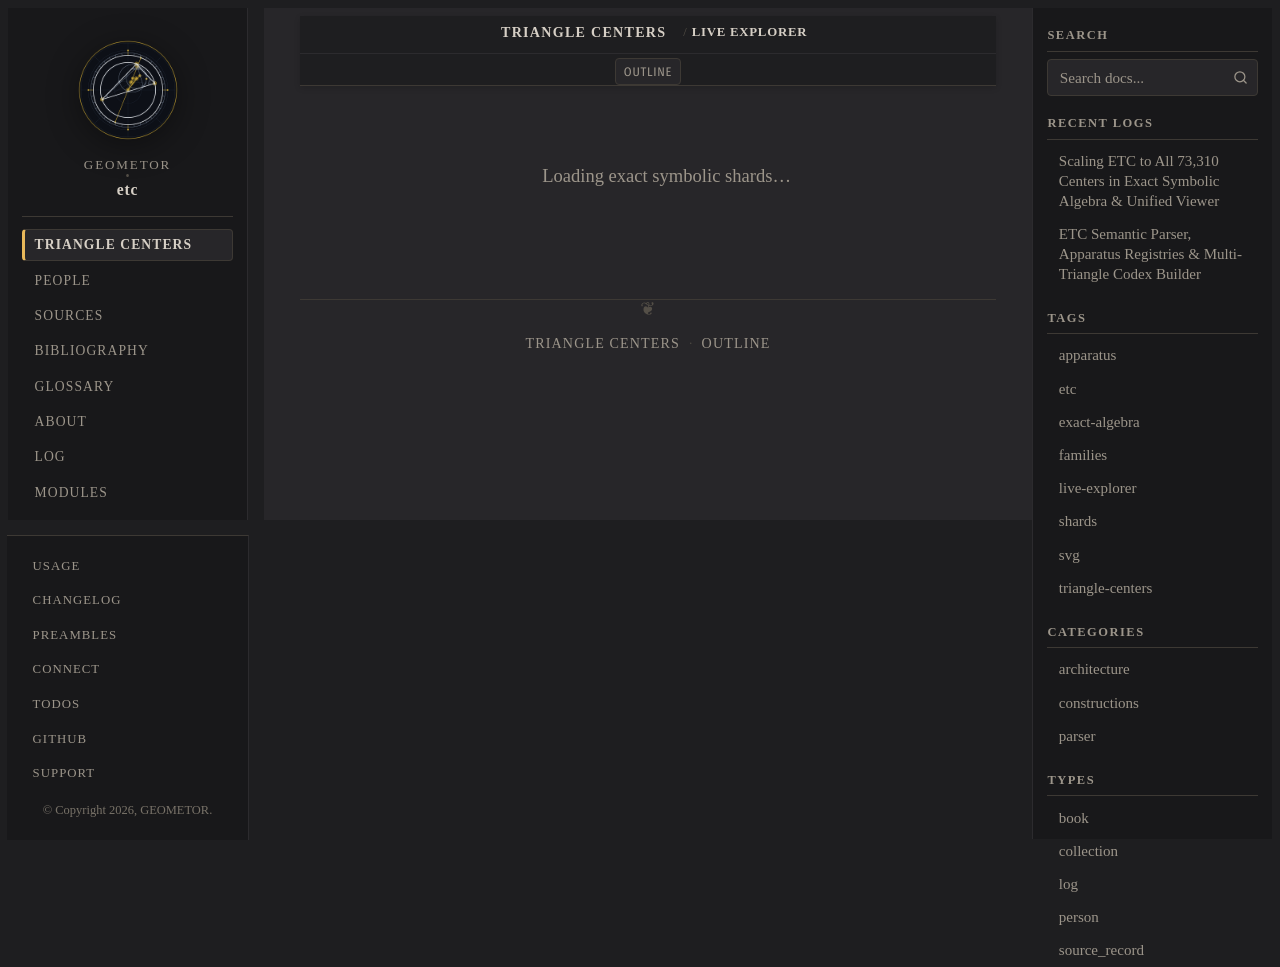

repository: geometor/etc · page: centers/explore.html · generator: sphinx

:order: 0
:canonical_id: explore
:layout: book
:book_title: Encyclopedia of Triangle Centers
:book_subtitle: Live Exact Symbolic Explorer
:nav_title: Live Explorer
:breadcrumb_title: Live Explorer

.. _etc-live-explorer:

Live Center Explorer
====================

.. container:: etc-mathjax-seed

   :math:`X_n`

.. raw:: html

   <div id="etc-live-app" class="etc-live-app">
     <p style="text-align:center;color:#9c958a;padding:2rem 0;">Loading exact symbolic shards…</p>
   </div>
